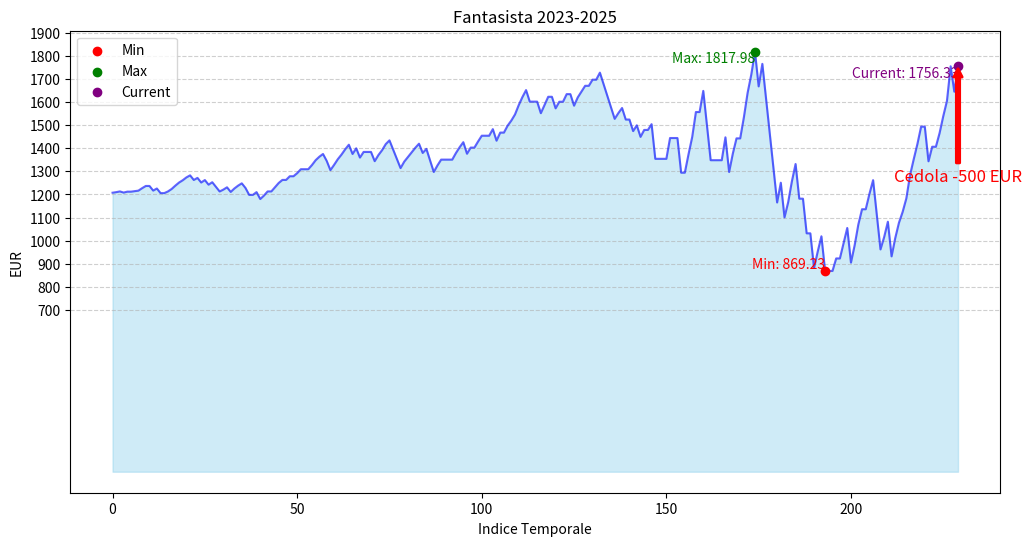

This chart was generated by the following Python code:
import matplotlib.pyplot as plt
import numpy as np

# Dati
values = [
   1207.75, 1210.25, 1213.32, 1208.32, 1212.32, 1212.32, 1214.52, 1216.72, 1227.38, 1236.98,
    1236.98, 1216.98, 1225.98, 1205.98, 1205.98, 1213.24, 1223.90, 1238.40, 1251.72, 1261.72,
    1274.02, 1282.90, 1262.90, 1271.90, 1251.90, 1262.56, 1242.56, 1253.16, 1233.16, 1213.16,
    1221.16, 1231.16, 1211.16, 1226.16, 1238.36, 1248.36, 1228.36, 1198.36, 1198.36, 1210.36,
    1180.36, 1195.36, 1213.36, 1213.36, 1231.66, 1249.96, 1263.16, 1263.16, 1279.06, 1279.06,
    1292.38, 1309.48, 1309.48, 1309.48, 1327.48, 1348.48, 1363.48, 1375.48, 1345.48, 1305.48,
    1328.28, 1352.68, 1372.68, 1395.48, 1415.48, 1375.48, 1399.88, 1359.88, 1384.28, 1384.28,
    1384.28, 1344.28, 1370.68, 1391.88, 1418.28, 1434.28, 1394.28, 1354.28, 1314.28, 1342.28,
    1362.28, 1382.28, 1402.28, 1419.88, 1379.88, 1397.48, 1347.48, 1297.48, 1325.98, 1350.98,
    1350.98, 1350.98, 1350.98, 1379.48, 1404.48, 1426.48, 1376.48, 1402.98, 1402.98, 1429.48,
    1454.48, 1454.48, 1454.48, 1482.98, 1432.98, 1467.98, 1467.98, 1497.98, 1519.98, 1546.48,
    1586.48, 1621.48, 1651.98, 1601.98, 1601.98, 1601.98, 1551.98, 1586.98, 1622.98, 1622.98,
    1572.98, 1601.48, 1601.48, 1634.48, 1634.48, 1584.48, 1620.48, 1645.48, 1670.48, 1670.48,
    1696.98, 1696.98, 1727.48, 1677.48, 1627.48, 1577.48, 1527.48, 1552.48, 1574.48, 1524.48,
    1524.48, 1474.48, 1499.48, 1449.48, 1479.48, 1479.48, 1504.48, 1354.48, 1354.48, 1354.48,
    1354.48, 1444.48, 1444.48, 1444.48, 1294.48, 1294.48, 1373.98, 1448.98, 1556.98, 1556.98,
    1648.48, 1498.48, 1348.48, 1348.48, 1348.48, 1348.48, 1447.48, 1297.48, 1376.98, 1442.98,
    1442.98, 1534.48, 1639.48, 1718.98, 1817.98, 1667.98, 1765.48, 1615.48, 1465.48, 1315.48,
    1165.48, 1250.98, 1100.98, 1166.98, 1256.98, 1331.98, 1181.98, 1181.98, 1031.98, 1031.98,
    881.98, 953.23, 1019.23, 869.23, 869.23, 869.23, 923.23, 923.23, 989.23, 1055.23, 905.23,
    980.23, 1070.23, 1136.23, 1136.23, 1202.23, 1262.23, 1112.23, 962.23, 1016.23, 1082.23, 
    932.23, 1011.73, 1077.73, 1124.73, 1183.23, 1283.73, 1352.73, 1418.73, 1493.73, 1493.73, 
    1343.73, 1406.73, 1406.73, 1465.53, 1539.03, 1605.03, 1755.03, 1645.03, 1756.33
]

# Creazione dell'array degli indici
times = np.arange(len(values))

# Trova minimo, massimo e ultimo valore
min_index = np.argmin(values)
max_index = np.argmax(values)
current_index = len(values) - 1  # Ultimo valore

# Creazione del grafico
plt.figure(figsize=(12, 6))
plt.fill_between(times, values, color="skyblue", alpha=0.4)
plt.plot(times, values, color="blue", alpha=0.6)

# Evidenzia minimo, massimo e ultimo valore
highlight_indices = [min_index, max_index, current_index]
highlight_values = [values[min_index], values[max_index], values[current_index]]
colors = ['red', 'green', 'purple']
labels = ['Min', 'Max', 'Current']

for idx, val, color, label in zip(highlight_indices, highlight_values, colors, labels):
    plt.scatter(idx, val, color=color, zorder=3, label=label)
    plt.text(idx, val, f'{label}: {val:.2f}', verticalalignment='bottom' if idx == min_index else 'top',
             horizontalalignment='right', fontsize=10, color=color)

# Disegna una freccia che rappresenta la cedola senza aggiungere punti
plt.annotate('Cedola -500 EUR',
             xy=(current_index, values[current_index]), xycoords='data',
             xytext=(current_index, values[current_index] - 500), textcoords='data',
             arrowprops=dict(arrowstyle="simple", color="red", lw=2),
             fontsize=12, color='red', ha='center')

# Linee, titoli, griglia, legenda
plt.title("Fantasista 2023-2025")
plt.xlabel("Indice Temporale")
plt.ylabel("EUR")
plt.yticks(np.arange(700, max(values) + 100, 100))
plt.grid(axis='y', linestyle='--', alpha=0.6)
plt.legend()
plt.show()
